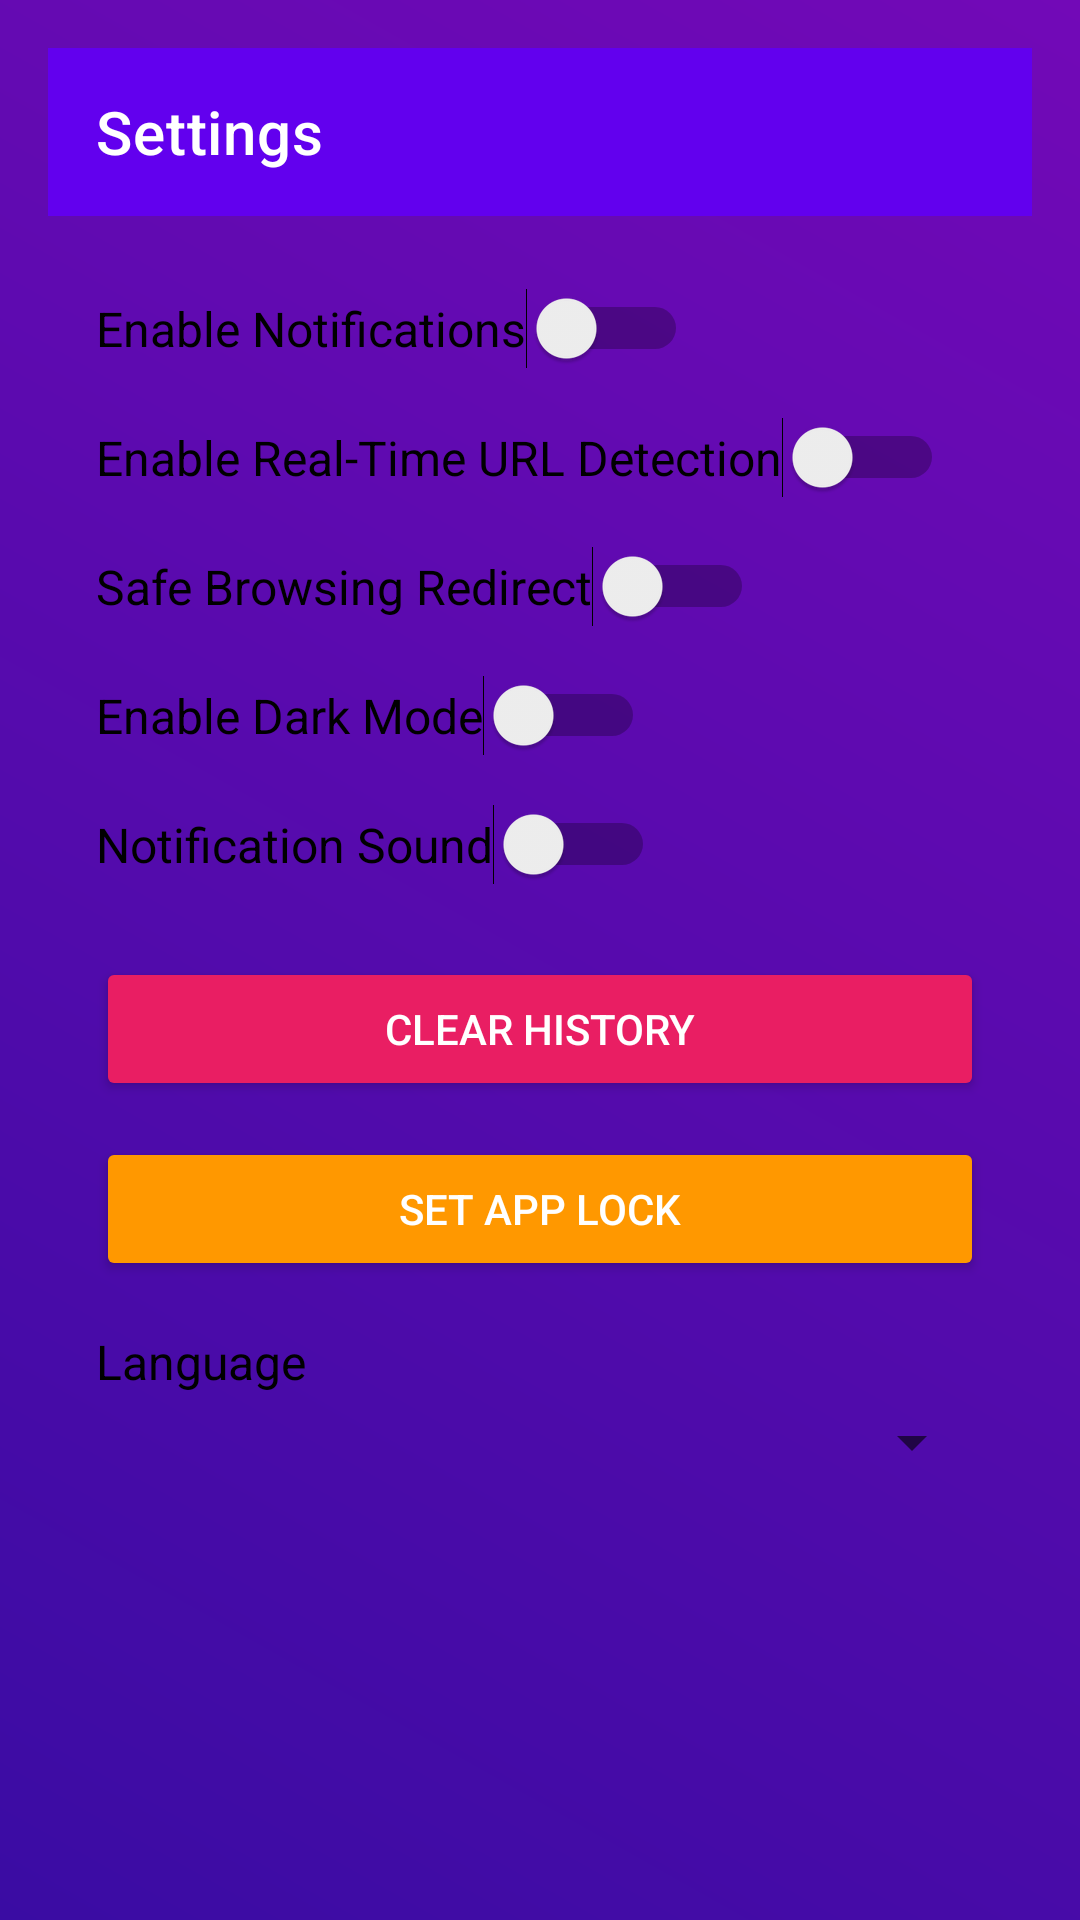

This screen was rendered from an Android layout file. Write that file and the resources it references.
<!-- AndroidManifest.xml: application theme Theme.MaterialComponents.DayNight.NoActionBar -->
<!-- res/layout/activity_settings.xml -->
<?xml version="1.0" encoding="utf-8"?>
<LinearLayout xmlns:android="http://schemas.android.com/apk/res/android"
    xmlns:app="http://schemas.android.com/apk/res-auto"
    android:orientation="vertical"
    android:layout_width="match_parent"
    android:layout_height="match_parent"
    android:background="@drawable/background_gradient"
    android:padding="16dp">

    
    <androidx.appcompat.widget.Toolbar
        android:id="@+id/toolbar"
        android:layout_width="match_parent"
        android:layout_height="?attr/actionBarSize"
        android:background="?attr/colorPrimary"
        android:theme="@style/ThemeOverlay.AppCompat.Dark.ActionBar"
        app:title="Settings"
        app:titleTextColor="#FFFFFF" />

    
    <ScrollView
        android:layout_width="match_parent"
        android:layout_height="match_parent"
        android:fillViewport="true">

        <LinearLayout
            android:layout_width="match_parent"
            android:layout_height="wrap_content"
            android:orientation="vertical"
            android:padding="16dp">

            
            <LinearLayout
                android:layout_width="match_parent"
                android:layout_height="wrap_content"
                android:orientation="horizontal"
                android:gravity="center_vertical"
                android:paddingVertical="8dp">
                <TextView
                    android:layout_width="wrap_content"
                    android:layout_height="wrap_content"
                    android:text="Enable Notifications"
                    android:textSize="16sp"
                    android:textColor="#000000"/>
                <Switch
                    android:id="@+id/switch_notifications"
                    android:layout_width="wrap_content"
                    android:layout_height="wrap_content" />
            </LinearLayout>

            
            <LinearLayout
                android:layout_width="match_parent"
                android:layout_height="wrap_content"
                android:orientation="horizontal"
                android:gravity="center_vertical"
                android:paddingVertical="8dp">
                <TextView
                    android:layout_width="wrap_content"
                    android:layout_height="wrap_content"
                    android:text="Enable Real-Time URL Detection"
                    android:textSize="16sp"
                    android:textColor="#000000"/>
                <Switch
                    android:id="@+id/switch_realtime"
                    android:layout_width="wrap_content"
                    android:layout_height="wrap_content" />
            </LinearLayout>

            
            <LinearLayout
                android:layout_width="match_parent"
                android:layout_height="wrap_content"
                android:orientation="horizontal"
                android:gravity="center_vertical"
                android:paddingVertical="8dp">
                <TextView
                    android:layout_width="wrap_content"
                    android:layout_height="wrap_content"
                    android:text="Safe Browsing Redirect"
                    android:textSize="16sp"
                    android:textColor="#000000"/>
                <Switch
                    android:id="@+id/switch_safe_browsing"
                    android:layout_width="wrap_content"
                    android:layout_height="wrap_content" />
            </LinearLayout>

            
            <LinearLayout
                android:layout_width="match_parent"
                android:layout_height="wrap_content"
                android:orientation="horizontal"
                android:gravity="center_vertical"
                android:paddingVertical="8dp">
                <TextView
                    android:layout_width="wrap_content"
                    android:layout_height="wrap_content"
                    android:text="Enable Dark Mode"
                    android:textSize="16sp"
                    android:textColor="#000000"/>
                <Switch
                    android:id="@+id/switch_dark_mode"
                    android:layout_width="wrap_content"
                    android:layout_height="wrap_content" />
            </LinearLayout>

            
            <LinearLayout
                android:layout_width="match_parent"
                android:layout_height="wrap_content"
                android:orientation="horizontal"
                android:gravity="center_vertical"
                android:paddingVertical="8dp">
                <TextView
                    android:layout_width="wrap_content"
                    android:layout_height="wrap_content"
                    android:text="Notification Sound"
                    android:textSize="16sp"
                    android:textColor="#000000"/>
                <Switch
                    android:id="@+id/switch_sound"
                    android:layout_width="wrap_content"
                    android:layout_height="wrap_content" />
            </LinearLayout>

            
            <Button
                android:id="@+id/btn_clear_history"
                android:layout_width="match_parent"
                android:layout_height="wrap_content"
                android:text="Clear History"
                android:backgroundTint="#E91E63"
                android:textColor="#FFFFFF"
                android:layout_marginTop="16dp" />

            
            <Button
                android:id="@+id/btn_set_applock"
                android:layout_width="match_parent"
                android:layout_height="wrap_content"
                android:text="Set App Lock"
                android:backgroundTint="#FF9800"
                android:textColor="#FFFFFF"
                android:layout_marginTop="12dp" />

            
            <TextView
                android:layout_width="wrap_content"
                android:layout_height="wrap_content"
                android:text="Language"
                android:textColor="#000000"
                android:textSize="16sp"
                android:layout_marginTop="16dp"/>
            <Spinner
                android:id="@+id/language_spinner"
                android:layout_width="match_parent"
                android:layout_height="wrap_content"
                android:layout_marginTop="4dp" />

        </LinearLayout>
    </ScrollView>

</LinearLayout>
<!-- resources referenced by this layout -->
<resources>
  <!-- drawable background_gradient (drawable) -->
  <?xml version="1.0" encoding="utf-8"?>
  <shape xmlns:android="http://schemas.android.com/apk/res/android">
      <gradient xmlns:android="http://schemas.android.com/apk/res/android"
          android:angle="45"
          android:startColor="#3A0CA3"
          android:endColor="#7209B7"
          android:type="linear"/>
  </shape>
</resources>
